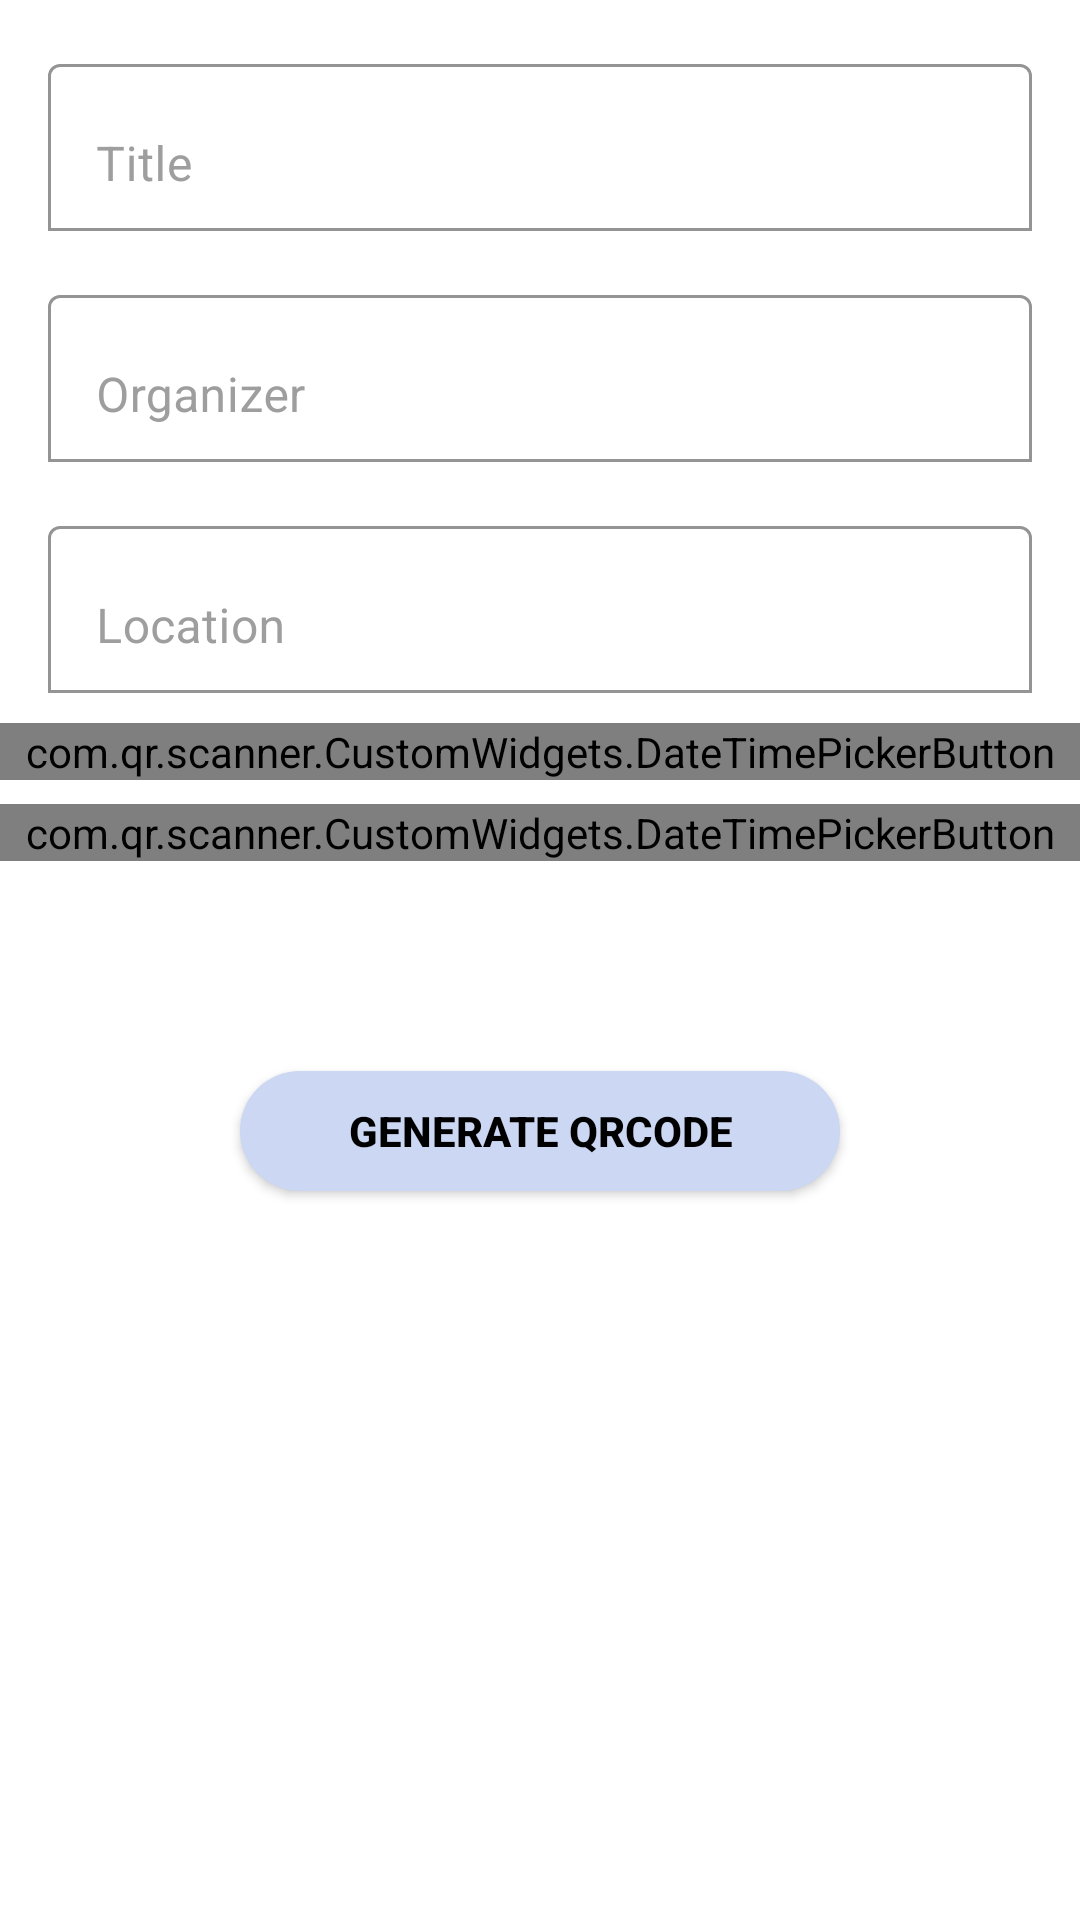

Layout XML and referenced resources for this Android screen:
<!-- AndroidManifest.xml: application theme Theme.QrScanner -->
<!-- res/layout/fragment_event_generate.xml -->
<?xml version="1.0" encoding="utf-8"?>
<androidx.core.widget.NestedScrollView xmlns:android="http://schemas.android.com/apk/res/android"
    xmlns:app="http://schemas.android.com/apk/res-auto"
    android:layout_width="match_parent"
    android:layout_height="match_parent"
    android:scrollbars="none">

    <LinearLayout
        android:layout_width="match_parent"
        android:layout_height="match_parent"
        android:orientation="vertical"
        android:paddingTop="@dimen/dimen_8dp"
        android:paddingBottom="@dimen/dimen_16dp">

        <com.google.android.material.textfield.TextInputLayout
            style="@style/TextInputLayoutStyle"
            android:layout_width="match_parent"
            android:layout_height="wrap_content"
            android:layout_marginHorizontal="@dimen/dimen_16dp"
            android:layout_marginTop="@dimen/dimen_8dp">

            <EditText
                android:id="@+id/edit_text_summary"
                style="@style/EditTextStyle"
                android:layout_width="match_parent"
                android:layout_height="wrap_content"
                android:gravity="start|top"
                android:hint="@string/title"
                android:imeOptions="actionNext"
                android:inputType="text"
                android:lines="1"
                android:maxLines="1" />
        </com.google.android.material.textfield.TextInputLayout>

        <com.google.android.material.textfield.TextInputLayout
            style="@style/TextInputLayoutStyle"
            android:layout_width="match_parent"
            android:layout_height="wrap_content"
            android:layout_marginHorizontal="@dimen/dimen_16dp"
            android:layout_marginTop="@dimen/dimen_16dp">

            <EditText
                android:id="@+id/edit_text_organizer"
                style="@style/EditTextStyle"
                android:layout_width="match_parent"
                android:layout_height="wrap_content"
                android:gravity="start|top"
                android:hint="@string/organizer"
                android:imeOptions="actionNext"
                android:inputType="text"
                android:lines="1"
                android:maxLines="1" />
        </com.google.android.material.textfield.TextInputLayout>

        <com.google.android.material.textfield.TextInputLayout
            style="@style/TextInputLayoutStyle"
            android:layout_width="match_parent"
            android:layout_height="wrap_content"
            android:layout_marginHorizontal="@dimen/dimen_16dp"
            android:layout_marginTop="@dimen/dimen_16dp">

            <EditText
                android:id="@+id/edit_text_location"
                style="@style/EditTextStyle"
                android:layout_width="match_parent"
                android:layout_height="wrap_content"
                android:gravity="start|top"
                android:hint="@string/location"
                android:imeOptions="actionDone"
                android:inputType="text"
                android:lines="1"
                android:maxLines="1" />
        </com.google.android.material.textfield.TextInputLayout>

        <com.qr.scanner.CustomWidgets.DateTimePickerButton
            android:id="@+id/button_date_time_start"
            android:layout_width="match_parent"
            android:layout_height="wrap_content"
            android:layout_marginTop="@dimen/dimen_10dp"
            android:paddingHorizontal="@dimen/dimen_4dp"
            app:hint="@string/start_time" />

        <com.qr.scanner.CustomWidgets.DateTimePickerButton
            android:id="@+id/button_date_time_end"
            android:layout_width="match_parent"
            android:layout_height="wrap_content"
            android:layout_marginTop="@dimen/dimen_8dp"
            android:paddingHorizontal="@dimen/dimen_4dp"
            app:hint="@string/end_time" />

        <androidx.appcompat.widget.AppCompatButton
            android:id="@+id/generateQrcode"
            android:layout_width="@dimen/dimen_200dp"
            android:layout_height="@dimen/dimen_40dp"
            android:layout_gravity="center_horizontal"
            android:layout_marginTop="@dimen/dimen_70dp"
            android:layout_marginBottom="@dimen/dimen_30dp"
            android:background="@drawable/circle_button_background"
            android:clickable="false"
            android:elevation="@dimen/dimen_8dp"
            android:text="@string/generate_qrcode"
            android:textColor="@color/black"
            android:textStyle="bold" />
    </LinearLayout>
</androidx.core.widget.NestedScrollView>
<!-- resources referenced by this layout -->
<resources>
  <color name="black">#FF000000</color>
  <dimen name="dimen_10dp">10dp</dimen>
  <dimen name="dimen_16dp">16dp</dimen>
  <dimen name="dimen_200dp">200dp</dimen>
  <dimen name="dimen_30dp">30dp</dimen>
  <dimen name="dimen_40dp">40dp</dimen>
  <dimen name="dimen_4dp">4dp</dimen>
  <dimen name="dimen_70dp">70dp</dimen>
  <dimen name="dimen_8dp">8dp</dimen>
  <!-- drawable circle_button_background (drawable) -->
  <?xml version="1.0" encoding="utf-8"?>
  <layer-list xmlns:android="http://schemas.android.com/apk/res/android">
      <item>
          <shape>
              <corners android:radius="50dp" />
  
              <padding
                  android:bottom="1dp"
                  android:left="1dp"
                  android:right="1dp"
                  android:top="1dp" />
  
              <solid android:color="@color/app_default_transparent"/>
          </shape>
      </item>
  </layer-list>
  <string name="end_time">End time</string>
  <string name="generate_qrcode">Generate Qrcode</string>
  <string name="location">Location</string>
  <string name="organizer">Organizer</string>
  <string name="start_time">Start time</string>
  <string name="title">Title</string>
  <style name="EditTextStyle">
          <item name="android:textColor">@color/black</item>
          <item name="hintTextColor">@color/edit_text_hint_color</item>
          <item name="android:textColorHint">@color/edit_text_hint_color</item>
          <item name="backgroundTint">@color/white</item>
      </style>
  <style name="TextInputLayoutStyle">
          <item name="android:textColorHint">@color/edit_text_hint_color</item>
          <item name="boxBackgroundMode">outline</item>
          <item name="background">@drawable/button_background</item>
      </style>
  <style name="Theme.QrScanner" parent="Theme.MaterialComponents.DayNight.NoActionBar">
          
          <item name="colorPrimary">@color/app_default</item>
          <item name="colorPrimaryVariant">@color/app_default_light</item>
          <item name="colorOnPrimary">@color/white</item>
          
          <item name="colorSecondary">@color/app_default</item>
          <item name="colorSecondaryVariant">@color/app_default_light</item>
          <item name="colorOnSecondary">@color/black</item>
          
          <item name="android:statusBarColor" tools:targetApi="l">?attr/colorPrimaryVariant</item>
          
      </style>
  <color name="app_default_transparent">#CBD7F3</color>
  <color name="edit_text_hint_color">#9E9E9E</color>
  <color name="white">#FFFFFFFF</color>
  <!-- drawable button_background (drawable) -->
  <?xml version="1.0" encoding="utf-8"?>
  <layer-list xmlns:android="http://schemas.android.com/apk/res/android">
      <item>
          <shape>
              <corners android:radius="10dp" />
  
              <padding
                  android:bottom="1dp"
                  android:left="1dp"
                  android:right="1dp"
                  android:top="1dp" />
  
  
              <stroke android:color="@color/app_default" android:width="2dp" />
          </shape>
      </item>
  </layer-list>
  <color name="app_default">#3F92F4</color>
  <color name="app_default_light">#549FF8</color>
</resources>
